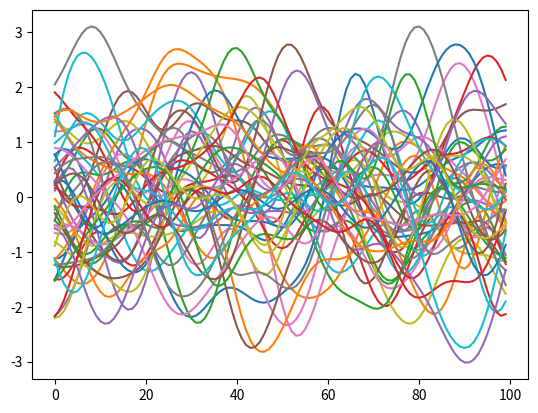
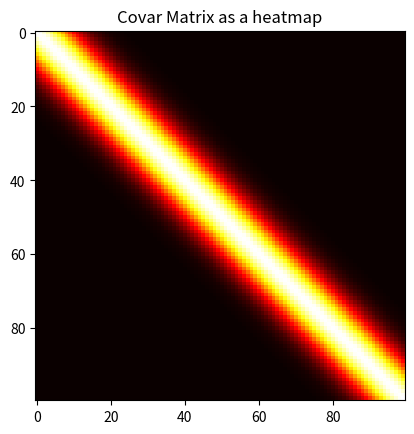
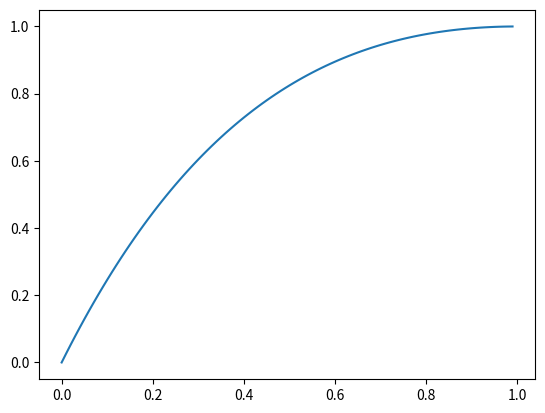

The script that saved these images, in order:
import numpy as np
import numpy.random as rand
import matplotlib.pyplot as plt

# Covar Matrix and Mean function, define however you wish
def C(x1,x2):
    invlenscale = 10
    priorvar = 1
    # return priorvar * np.exp(-invlenscale * abs(x1 - x2)) # Exponential Covar
    return priorvar * np.exp(-(invlenscale ** 2) * (abs(x1 - x2) ** 2)) # Squared Exponential
    # return np.cos(8*np.pi*(x1-x2)) * np.exp(-invlenscale * abs(x1 - x2)) # Weird Covar
    # k = 1
    # return x * ( k - x ) * np.exp(-invlenscale / ( k - x2))#

def M(x):
    # return x*(1-x)
    return 0

# governing vars
min = 0
max = 1
step = 0.01
numDraws = 50

totalSteps = int(max * ( 1 / step))

r = np.arange(min, max, step)
mean = np.zeros((totalSteps,))
for i in range(totalSteps):
    mean[i] = M(r[i])

covm = np.zeros((totalSteps,totalSteps))
for i in range(totalSteps):
    for j in range(totalSteps):
        covm[i][j] = C(r[i],r[j])

R = 1
y = np.zeros((totalSteps,))
for i in range(totalSteps):
    y[i] = r[i]*np.exp(R-r[i])

fig1 = plt.figure(0)
for i in range(numDraws):
    GPsamp = rand.multivariate_normal(mean, covm)
    #print("GP Sample = ", GPsamp)
    plt.plot(GPsamp)

fig2 = plt.figure(1)
plt.imshow( covm, cmap = 'hot', interpolation='nearest')
plt.title("Covar Matrix as a heatmap")

fig3 = plt.figure(2)
plt.plot(r,y)

plt.show()
